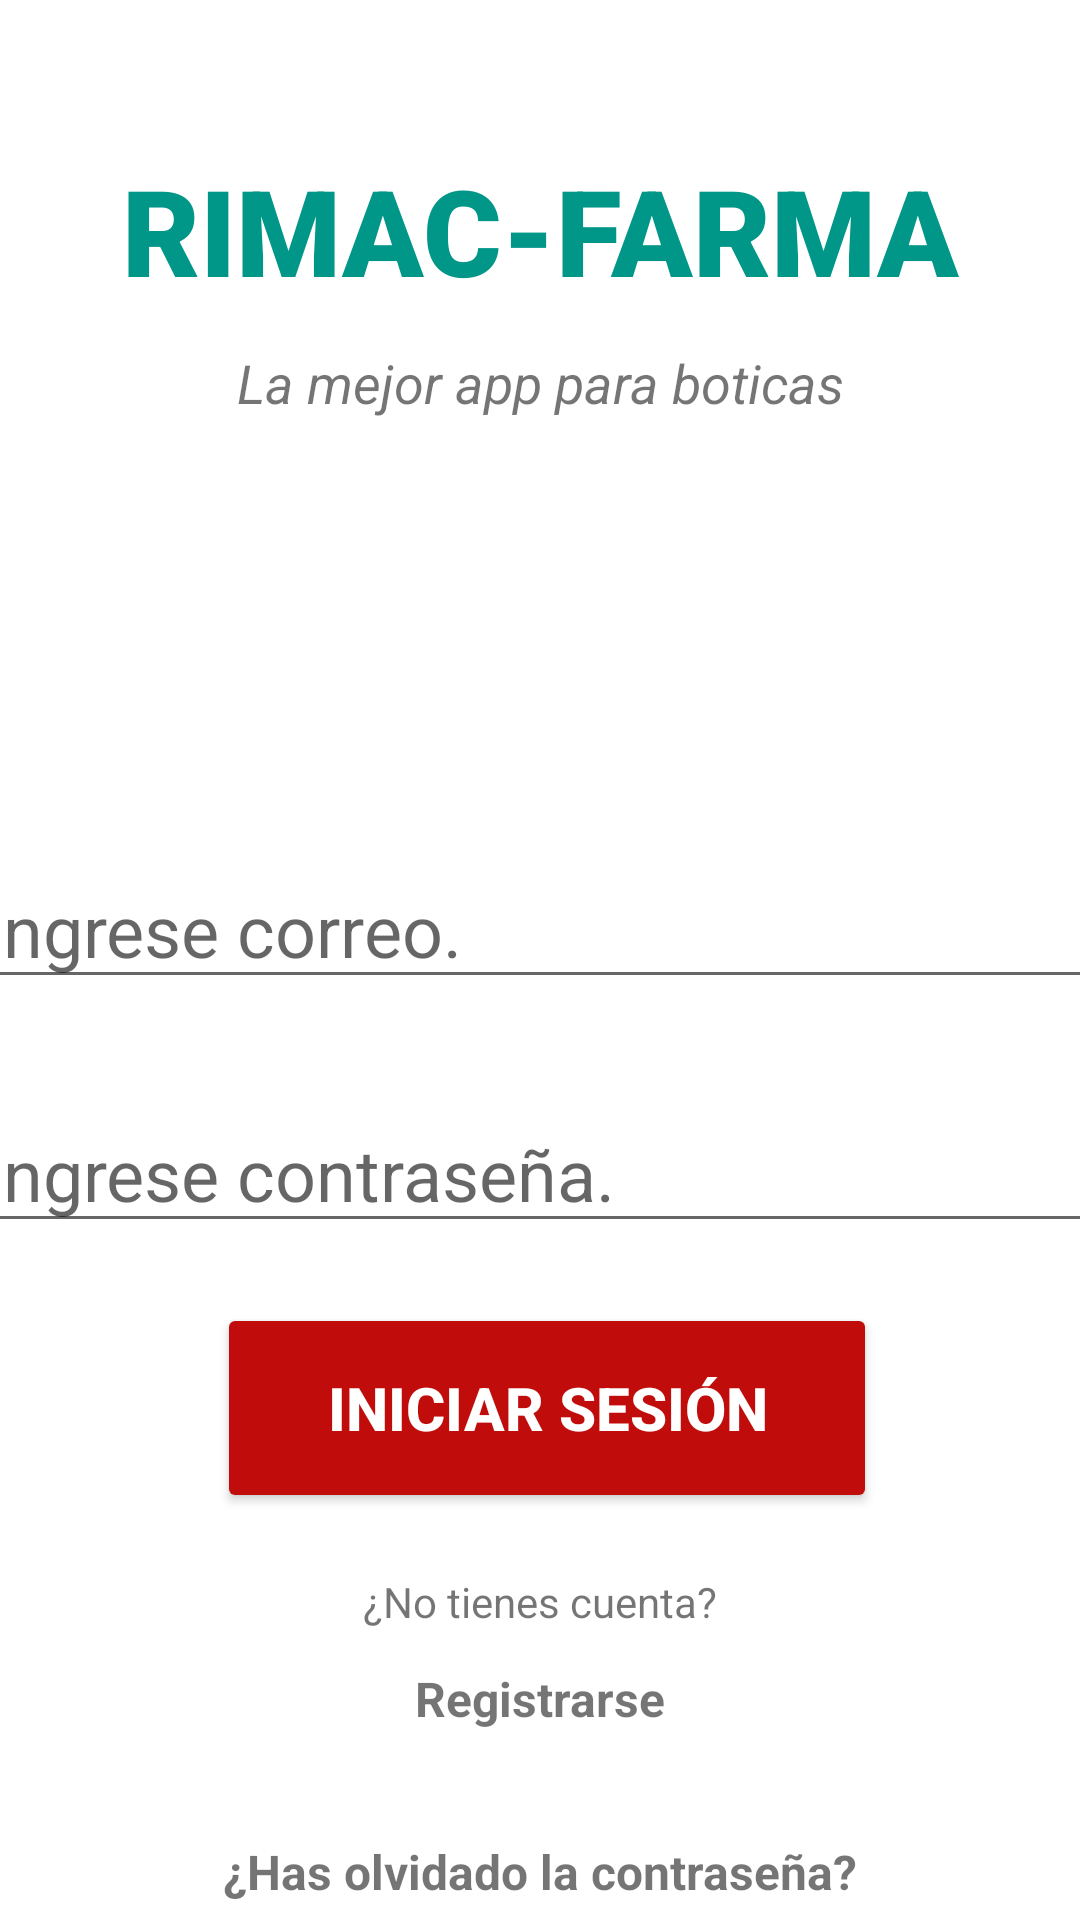

Android layout source for this screen:
<!-- AndroidManifest.xml: application theme Theme.AppBotica -->
<!-- res/layout/activity_main.xml -->
<?xml version="1.0" encoding="utf-8"?>
<androidx.constraintlayout.widget.ConstraintLayout xmlns:android="http://schemas.android.com/apk/res/android"
    xmlns:app="http://schemas.android.com/apk/res-auto"
    xmlns:tools="http://schemas.android.com/tools"
    android:layout_width="match_parent"
    android:layout_height="match_parent"
    tools:context=".MainActivity">

    <TextView
        android:id="@+id/banner"
        android:layout_width="match_parent"
        android:layout_height="wrap_content"
        android:layout_marginTop="50dp"
        android:fontFamily="sans-serif-black"
        android:text="RIMAC-FARMA"
        android:textAlignment="center"
        android:textColor="#009688"
        android:textSize="40sp"
        android:textStyle="bold"
        app:layout_constraintLeft_toLeftOf="parent"
        app:layout_constraintRight_toRightOf="parent"
        app:layout_constraintTop_toTopOf="parent" />

    <TextView
        android:id="@+id/bannerDescription"
        android:layout_width="wrap_content"
        android:layout_height="wrap_content"
        android:layout_marginTop="12dp"
        android:text="La mejor app para boticas"
        android:textAlignment="center"
        android:textSize="18sp"
        android:textStyle="italic"
        app:layout_constraintLeft_toLeftOf="parent"
        app:layout_constraintRight_toRightOf="parent"
        app:layout_constraintTop_toBottomOf="@+id/banner" />

    <Button
        android:id="@+id/signIn"
        android:layout_width="220dp"
        android:layout_height="70dp"
        android:layout_marginTop="20dp"
        android:backgroundTint="#C10C0C"
        android:text="Iniciar Sesión"
        android:textColor="#ffffff"
        android:textSize="20sp"
        android:textStyle="bold"
        app:layout_constraintHorizontal_bias="0.516"
        app:layout_constraintLeft_toLeftOf="parent"
        app:layout_constraintRight_toRightOf="parent"
        app:layout_constraintTop_toBottomOf="@+id/password" />

    <EditText
        android:id="@+id/email"
        android:layout_width="380dp"
        android:layout_height="wrap_content"
        android:layout_marginTop="144dp"
        android:ems="10"
        android:hint="Ingrese correo."
        android:inputType="textEmailAddress"
        android:textSize="24sp"
        app:layout_constraintHorizontal_bias="0.516"
        app:layout_constraintLeft_toLeftOf="parent"
        app:layout_constraintRight_toRightOf="parent"
        app:layout_constraintTop_toBottomOf="@+id/bannerDescription" />

    <EditText
        android:id="@+id/password"
        android:layout_width="380dp"
        android:layout_height="wrap_content"
        android:layout_marginTop="32dp"
        android:ems="10"
        android:hint="Ingrese contraseña."
        android:inputType="textPassword"
        android:textSize="24sp"
        app:layout_constraintHorizontal_bias="0.516"
        app:layout_constraintLeft_toLeftOf="parent"
        app:layout_constraintRight_toRightOf="parent"
        app:layout_constraintTop_toBottomOf="@+id/email" />

    <TextView
        android:id="@+id/register"
        android:layout_width="wrap_content"
        android:layout_height="wrap_content"
        android:layout_marginTop="12dp"
        android:text="Registrarse"
        android:textSize="16sp"
        android:textStyle="bold"
        app:layout_constraintEnd_toEndOf="parent"
        app:layout_constraintStart_toStartOf="parent"
        app:layout_constraintTop_toBottomOf="@+id/textView3" />

    <TextView
        android:id="@+id/forgotPassword"
        android:layout_width="wrap_content"
        android:layout_height="wrap_content"
        android:layout_marginTop="36dp"
        android:text="¿Has olvidado la contraseña?"
        android:textSize="16sp"
        android:textStyle="bold"
        app:layout_constraintEnd_toEndOf="parent"
        app:layout_constraintHorizontal_bias="0.502"
        app:layout_constraintStart_toStartOf="parent"
        app:layout_constraintTop_toBottomOf="@+id/register" />

    <ProgressBar
        android:id="@+id/progressBar"
        style="?android:attr/progressBarStyleLarge"
        android:layout_width="wrap_content"
        android:layout_height="wrap_content"
        android:layout_centerInParent="true"
        android:visibility="gone"
        tools:ignore="MissingConstraints"
        app:layout_constraintTop_toTopOf="parent"
        app:layout_constraintBottom_toBottomOf="parent"
        app:layout_constraintLeft_toLeftOf="parent"
        app:layout_constraintRight_toRightOf="parent" />

    <TextView
        android:id="@+id/textView3"
        android:layout_width="wrap_content"
        android:layout_height="wrap_content"
        android:layout_marginTop="20dp"
        android:text="¿No tienes cuenta?"
        app:layout_constraintEnd_toEndOf="parent"
        app:layout_constraintStart_toStartOf="parent"
        app:layout_constraintTop_toBottomOf="@+id/signIn" />

</androidx.constraintlayout.widget.ConstraintLayout>
<!-- resources referenced by this layout -->
<resources>
  <style name="Theme.AppBotica" parent="Theme.MaterialComponents.DayNight.DarkActionBar">
          
          <item name="colorPrimary">@color/purple_500</item>
          <item name="colorPrimaryVariant">@color/purple_700</item>
          <item name="colorOnPrimary">@color/white</item>
          
          <item name="colorSecondary">@color/teal_200</item>
          <item name="colorSecondaryVariant">@color/teal_700</item>
          <item name="colorOnSecondary">@color/black</item>
          
          <item name="android:statusBarColor" tools:targetApi="l">?attr/colorPrimaryVariant</item>
          
      </style>
  <color name="purple_500">#FF03DAC5</color>
  <color name="purple_700">#FF03DAC5</color>
  <color name="white">#FFFFFFFF</color>
  <color name="teal_200">#FF03DAC5</color>
  <color name="teal_700">#FF018786</color>
  <color name="black">#FF000000</color>
</resources>
